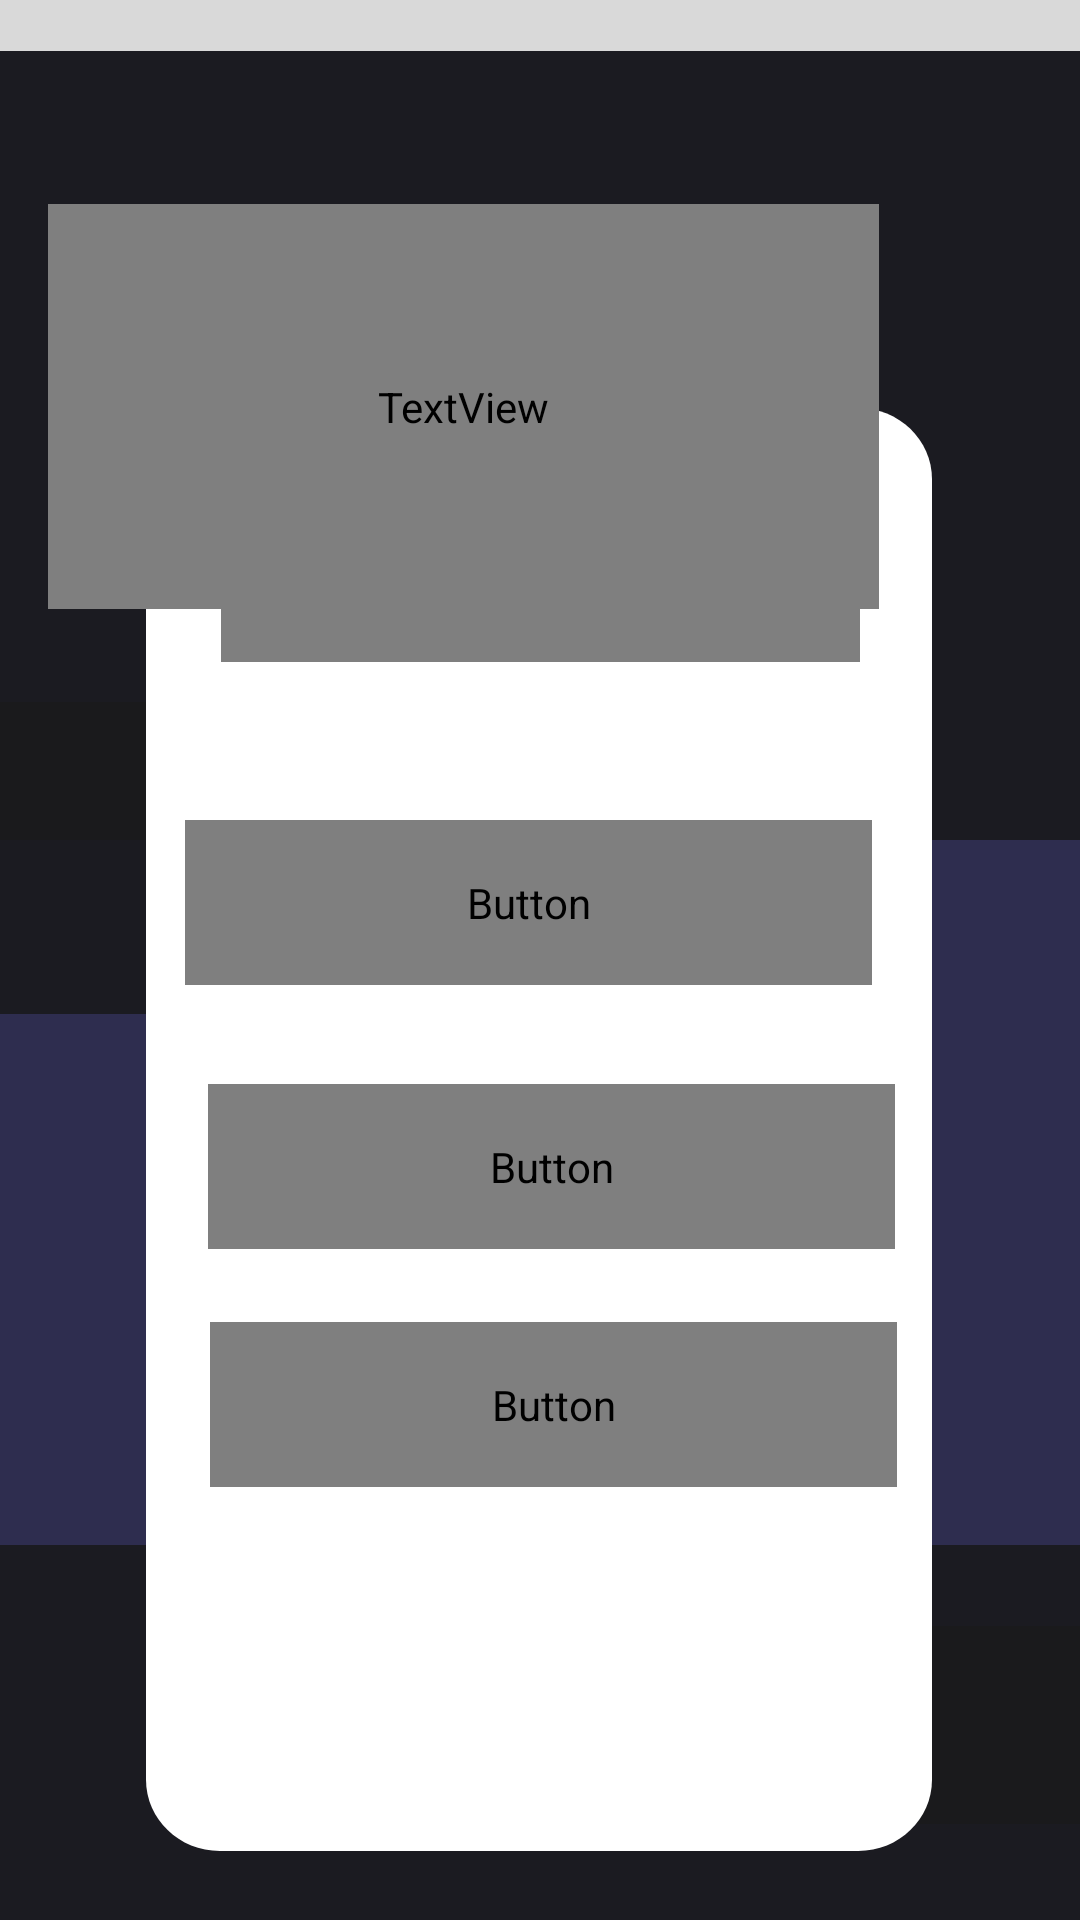

Here is an Android app screen rendered from its layout file. Give the layout XML and the strings, colors and styles it references.
<!-- AndroidManifest.xml: application theme Theme.WoolApp -->
<!-- res/layout/activity_register_as.xml -->
<?xml version="1.0" encoding="utf-8"?>
<androidx.constraintlayout.widget.ConstraintLayout xmlns:android="http://schemas.android.com/apk/res/android"
    xmlns:app="http://schemas.android.com/apk/res-auto"
    xmlns:tools="http://schemas.android.com/tools"
    android:layout_width="match_parent"
    android:layout_height="match_parent"
    android:background="#2E2D4F"
    tools:context=".RegisterAs">

    <View
        android:id="@+id/rectangle"
        android:layout_width="418dp"
        android:layout_height="17dp"
        android:layout_alignParentLeft="true"
        android:layout_alignParentTop="true"
        android:background="#D9D9D9"
        app:layout_constraintEnd_toEndOf="parent"
        app:layout_constraintStart_toStartOf="parent"
        app:layout_constraintTop_toTopOf="parent" />

    <View
        android:id="@+id/ellipse_14"
        android:layout_width="138dp"
        android:layout_height="104dp"
        android:layout_alignParentLeft="true"
        android:layout_alignParentTop="true"
        android:layout_marginTop="273dp"
        android:layout_marginEnd="283dp"
        android:layout_marginRight="283dp"
        android:layout_marginBottom="341dp"
        android:background="#E61A1A1C"
        app:layout_constraintBottom_toBottomOf="parent"
        app:layout_constraintEnd_toEndOf="parent"
        app:layout_constraintStart_toStartOf="parent"
        app:layout_constraintTop_toTopOf="parent" />

    <View
        android:id="@+id/rectangle_2"
        android:layout_width="421dp"
        android:layout_height="263dp"
        android:layout_alignParentLeft="true"
        android:layout_alignParentTop="true"
        android:layout_marginStart="1dp"
        android:layout_marginLeft="1dp"
        android:background="#E61A1A1C"
        app:layout_constraintEnd_toEndOf="parent"
        app:layout_constraintHorizontal_bias="0.503"
        app:layout_constraintStart_toStartOf="parent"
        app:layout_constraintTop_toBottomOf="@+id/rectangle" />

    <View
        android:id="@+id/ellipse_13"
        android:layout_width="210dp"
        android:layout_height="66dp"
        android:layout_alignParentLeft="true"
        android:layout_alignParentTop="true"
        android:layout_marginStart="18dp"
        android:layout_marginLeft="18dp"
        android:layout_marginTop="542dp"
        android:background="#E61A1A1C"
        app:layout_constraintBottom_toBottomOf="parent"
        app:layout_constraintEnd_toEndOf="parent"
        app:layout_constraintHorizontal_bias="1.0"
        app:layout_constraintStart_toStartOf="parent"
        app:layout_constraintTop_toTopOf="parent"
        app:layout_constraintVertical_bias="0.0" />

    <View
        android:id="@+id/rectangle_3"
        android:layout_width="720dp"
        android:layout_height="125dp"
        android:layout_alignParentLeft="true"
        android:layout_alignParentTop="true"
        android:layout_marginTop="630dp"
        android:background="#E61A1A1C"
        app:layout_constraintBottom_toBottomOf="parent"
        app:layout_constraintEnd_toEndOf="parent"
        app:layout_constraintHorizontal_bias="0.501"
        app:layout_constraintStart_toStartOf="parent"
        app:layout_constraintTop_toTopOf="parent"
        app:layout_constraintVertical_bias="1.0" />

    <View
        android:id="@+id/white_bg"
        android:layout_width="262dp"
        android:layout_height="481dp"
        android:layout_alignParentLeft="true"
        android:layout_alignParentTop="true"
        android:background="@drawable/rectangle_4"
        app:layout_constraintBottom_toBottomOf="parent"
        app:layout_constraintEnd_toEndOf="parent"
        app:layout_constraintHorizontal_bias="0.496"
        app:layout_constraintStart_toStartOf="parent"
        app:layout_constraintTop_toTopOf="@+id/rectangle"
        app:layout_constraintVertical_bias="0.856" />


    <Button
        android:id="@+id/producer_button"
        android:layout_width="229dp"
        android:layout_height="55dp"
        android:layout_marginTop="48dp"
        android:background="#E61A1A1C"
        android:fontFamily="@font/righteous"
        android:text="@string/producer"
        android:textSize="20sp"
        app:layout_constraintBottom_toTopOf="@+id/industrialist_button"
        app:layout_constraintEnd_toEndOf="parent"
        app:layout_constraintHorizontal_bias="0.157"
        app:layout_constraintStart_toStartOf="@+id/white_bg"
        app:layout_constraintTop_toBottomOf="@+id/select_your"
        app:layout_constraintVertical_bias="0.121" />

    <Button
        android:id="@+id/industrialist_button"
        android:layout_width="229dp"
        android:layout_height="55dp"
        android:background="#E61A1A1C"
        android:fontFamily="@font/righteous"
        android:text="@string/industrialist"
        android:textSize="20sp"
        app:layout_constraintBottom_toBottomOf="parent"
        app:layout_constraintEnd_toEndOf="@+id/white_bg"
        app:layout_constraintHorizontal_bias="0.85"
        app:layout_constraintStart_toStartOf="parent"
        app:layout_constraintTop_toTopOf="@+id/white_bg"
        app:layout_constraintVertical_bias="0.502" />

    <Button
        android:id="@+id/consumer_button"
        android:layout_width="229dp"
        android:layout_height="55dp"
        android:background="#E61A1A1C"
        android:fontFamily="@font/righteous"
        android:text="@string/consumer"
        android:textSize="20sp"
        app:layout_constraintBottom_toTopOf="@+id/rectangle_3"
        app:layout_constraintEnd_toEndOf="@+id/white_bg"
        app:layout_constraintHorizontal_bias="0.859"
        app:layout_constraintStart_toStartOf="parent"
        app:layout_constraintTop_toBottomOf="@+id/industrialist_button"
        app:layout_constraintVertical_bias="0.56" />

    <TextView
        android:id="@+id/select_your"
        android:layout_width="213dp"
        android:layout_height="72dp"
        android:layout_alignParentLeft="true"
        android:layout_alignParentTop="true"
        android:layout_marginTop="24dp"
        android:layout_marginBottom="421dp"
        android:fontFamily="@font/righteous"
        android:gravity="center_horizontal|center_vertical"
        android:lineSpacingExtra="-6sp"
        android:text="@string/select_your"
        android:textAppearance="@style/select_your"
        android:textSize="12sp"
        app:layout_constraintBottom_toBottomOf="parent"
        app:layout_constraintEnd_toEndOf="parent"
        app:layout_constraintStart_toStartOf="parent"
        app:layout_constraintTop_toTopOf="@+id/white_bg"
        app:layout_constraintVertical_bias="0.885" />

    <TextView
        android:id="@+id/register_as"
        android:layout_width="277dp"
        android:layout_height="135dp"
        android:layout_alignParentLeft="true"
        android:layout_alignParentTop="true"
        android:layout_marginStart="67dp"
        android:layout_marginLeft="67dp"
        android:layout_marginTop="68dp"
        android:layout_marginEnd="67dp"
        android:layout_marginRight="67dp"
        android:fontFamily="@font/righteous"
        android:gravity="center_horizontal|center_vertical"
        android:lineSpacingExtra="-38sp"
        android:text="@string/register_as"
        android:textAppearance="@style/register_as"
        android:textSize="34sp"
        app:layout_constraintEnd_toEndOf="parent"
        app:layout_constraintHorizontal_bias="1.0"
        app:layout_constraintStart_toStartOf="parent"
        app:layout_constraintTop_toTopOf="parent" />

    <View
        android:id="@+id/back"
        android:layout_width="45dp"
        android:layout_height="44dp"
        android:layout_alignParentLeft="true"
        android:layout_alignParentTop="true"
        android:layout_alignParentRight="true"
        android:layout_alignParentBottom="true"
        android:layout_marginStart="16dp"
        android:layout_marginLeft="16dp"
        android:layout_marginTop="68dp"
        android:layout_marginEnd="350dp"
        android:layout_marginRight="350dp"
        android:layout_marginBottom="619dp"
        android:background="@drawable/back"
        app:layout_constraintBottom_toBottomOf="parent"
        app:layout_constraintEnd_toEndOf="parent"
        app:layout_constraintStart_toStartOf="parent"
        app:layout_constraintTop_toTopOf="parent" />

    <View
        android:id="@+id/vector"
        android:layout_width="33dp"
        android:layout_height="33dp"
        android:layout_alignParentLeft="true"
        android:layout_alignParentTop="true"
        android:layout_alignParentRight="true"
        android:layout_alignParentBottom="true"
        android:layout_marginStart="287dp"
        android:layout_marginLeft="287dp"
        android:layout_marginTop="221dp"
        android:layout_marginEnd="91dp"
        android:layout_marginRight="91dp"
        android:layout_marginBottom="477dp"
        android:background="@drawable/vector"
        app:layout_constraintBottom_toBottomOf="parent"
        app:layout_constraintEnd_toEndOf="parent"
        app:layout_constraintStart_toStartOf="parent"
        app:layout_constraintTop_toTopOf="parent" />

    <TextView
        android:id="@+id/learn_more_"
        android:layout_width="117dp"
        android:layout_height="36dp"
        android:layout_alignParentLeft="true"
        android:layout_alignParentTop="true"
        android:layout_marginStart="83dp"
        android:layout_marginLeft="83dp"
        android:layout_marginTop="630dp"
        android:layout_marginEnd="83dp"
        android:layout_marginRight="83dp"
        android:layout_marginBottom="62dp"
        android:fontFamily="@font/righteous"
        android:gravity="center_horizontal|center_vertical"
        android:lineSpacingExtra="-3sp"
        android:text="@string/learn_more_"
        android:textAppearance="@style/learn_more_"
        android:textSize="12sp"
        app:layout_constraintBottom_toBottomOf="parent"
        app:layout_constraintEnd_toEndOf="parent"
        app:layout_constraintHorizontal_bias="0.015"
        app:layout_constraintStart_toStartOf="parent"
        app:layout_constraintTop_toTopOf="parent"
        app:layout_constraintVertical_bias="0.0" />

    <TextView
        android:id="@+id/learn_more_rest"
        android:layout_width="143dp"
        android:layout_height="38dp"
        android:layout_alignParentLeft="true"
        android:layout_alignParentTop="true"
        android:layout_marginStart="83dp"
        android:layout_marginLeft="83dp"
        android:layout_marginTop="630dp"
        android:layout_marginEnd="83dp"
        android:layout_marginRight="83dp"
        android:layout_marginBottom="62dp"
        android:fontFamily="@font/righteous"
        android:gravity="center_horizontal|center_vertical"
        android:lineSpacingExtra="-3sp"
        android:text="@string/learn_more_rest"
        android:textAppearance="@style/learn_more_rest"
        android:textSize="12sp"
        app:layout_constraintBottom_toBottomOf="parent"
        app:layout_constraintEnd_toEndOf="parent"
        app:layout_constraintHorizontal_bias="0.921"
        app:layout_constraintStart_toStartOf="parent"
        app:layout_constraintTop_toTopOf="parent"
        app:layout_constraintVertical_bias="0.0" />
</androidx.constraintlayout.widget.ConstraintLayout>
<!-- resources referenced by this layout -->
<resources>
  <!-- drawable rectangle_4 (drawable) -->
  <?xml version="1.0" encoding="utf-8"?>
  <vector
      xmlns:android="http://schemas.android.com/apk/res/android"
      xmlns:aapt="http://schemas.android.com/aapt"
      android:width="532dp"
      android:height="1013dp"
      android:viewportWidth="532"
      android:viewportHeight="1013"
      >
      <group>
          <clip-path
              android:pathData="M50 0H482C509.614 0 532 22.3858 532 50V963C532 990.614 509.614 1013 482 1013H50C22.3858 1013 0 990.614 0 963V50C0 22.3858 22.3858 0 50 0Z"
              />
          <path
              android:pathData="M0 0V1013H532V0"
              android:fillColor="#FFFFFF"
              />
      </group>
  </vector>
  <!-- drawable vector: jpg bitmap (drawable, 1573 bytes) -->
  <string name="consumer">Client/ Consumer</string>
  <string name="industrialist">Industrialist</string>
  <string name="learn_more_">Learn more </string>
  <string name="learn_more_rest">about your profile type.</string>
  <string name="producer">Producer</string>
  <string name="register_as">Register As</string>
  <string name="select_your">Select your usage profile that best describes you.</string>
  <style name="learn_more_">
          <item name="android:textSize">22sp</item>
          <item name="android:textColor">#1512AA</item>
      </style>
  <style name="learn_more_rest">
          <item name="android:textSize">22sp</item>
          <item name="android:textColor">#000000</item>
      </style>
  <style name="register_as">
          <item name="android:textSize">50sp</item>
          <item name="android:textColor">#FFFFFF</item>
      </style>
  <style name="select_your">
          <item name="android:textSize">24sp</item>
          <item name="android:textColor">#000000</item>
      </style>
  <style name="Theme.WoolApp" parent="Base.Theme.WoolApp" />
  <style name="Base.Theme.WoolApp" parent="Theme.Material3.DayNight.NoActionBar">
          
          
      </style>
</resources>
